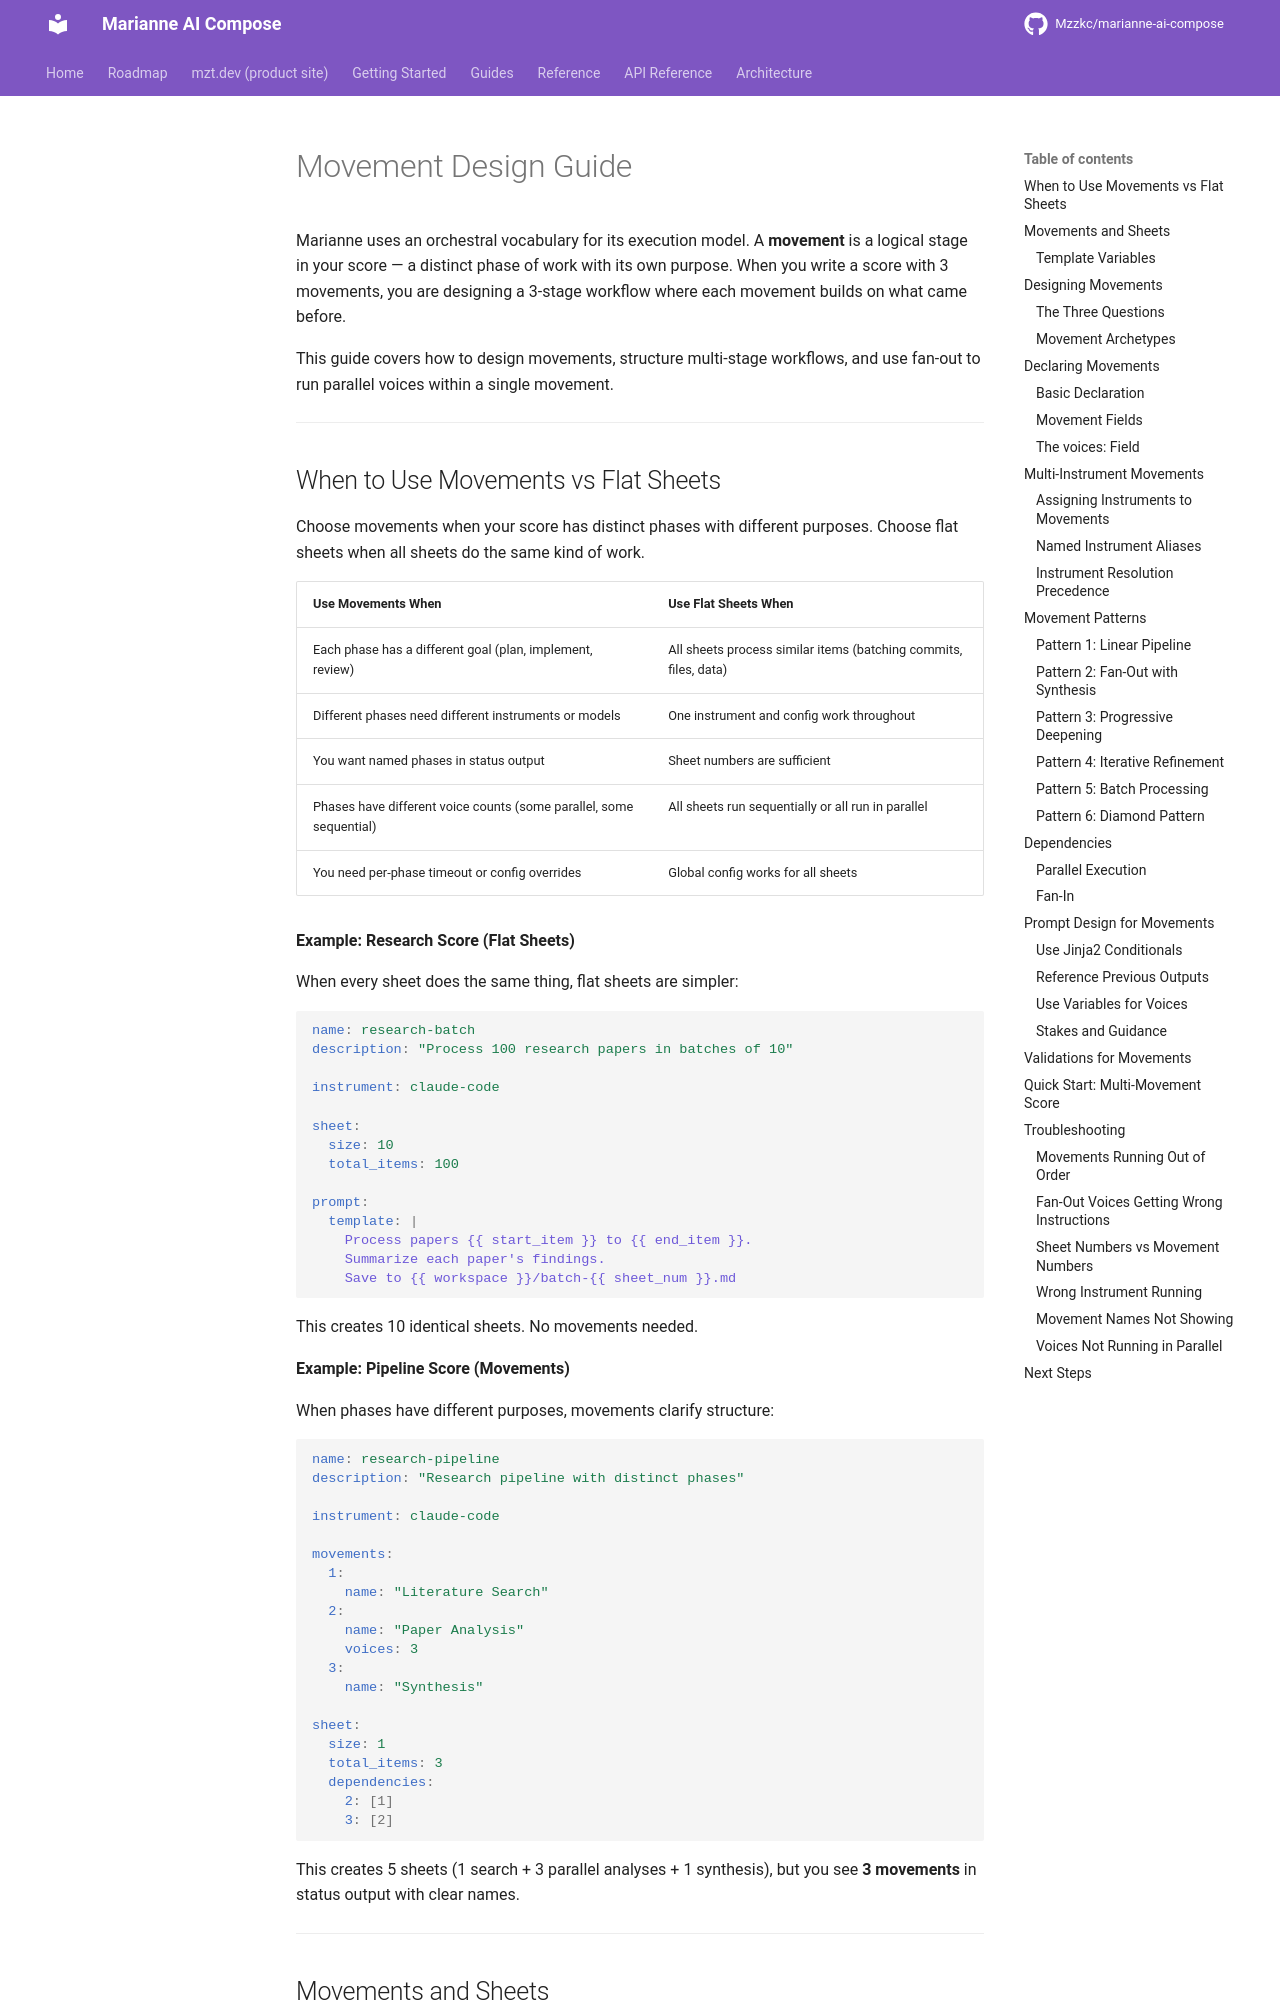

repository: Mzzkc/marianne-ai-compose · page: movement-design-guide/index.html · generator: mkdocs

# Movement Design Guide

Marianne uses an orchestral vocabulary for its execution model. A **movement**
is a logical stage in your score — a distinct phase of work with its own purpose.
When you write a score with 3 movements, you are designing a 3-stage workflow
where each movement builds on what came before.

This guide covers how to design movements, structure multi-stage workflows, and
use fan-out to run parallel voices within a single movement.

---

## When to Use Movements vs Flat Sheets

Choose movements when your score has distinct phases with different purposes.
Choose flat sheets when all sheets do the same kind of work.

| Use Movements When | Use Flat Sheets When |
|-------------------|---------------------|
| Each phase has a different goal (plan, implement, review) | All sheets process similar items (batching commits, files, data) |
| Different phases need different instruments or models | One instrument and config work throughout |
| You want named phases in status output | Sheet numbers are sufficient |
| Phases have different voice counts (some parallel, some sequential) | All sheets run sequentially or all run in parallel |
| You need per-phase timeout or config overrides | Global config works for all sheets |

**Example: Research Score (Flat Sheets)**

When every sheet does the same thing, flat sheets are simpler:

```yaml
name: research-batch
description: "Process 100 research papers in batches of 10"

instrument: claude-code

sheet:
  size: 10
  total_items: 100

prompt:
  template: |
    Process papers {{ start_item }} to {{ end_item }}.
    Summarize each paper's findings.
    Save to {{ workspace }}/batch-{{ sheet_num }}.md
```

This creates 10 identical sheets. No movements needed.

**Example: Pipeline Score (Movements)**

When phases have different purposes, movements clarify structure:

```yaml
name: research-pipeline
description: "Research pipeline with distinct phases"

instrument: claude-code

movements:
  1:
    name: "Literature Search"
  2:
    name: "Paper Analysis"
    voices: 3
  3:
    name: "Synthesis"

sheet:
  size: 1
  total_items: 3
  dependencies:
    2: [1]
    3: [2]
```

This creates 5 sheets (1 search + 3 parallel analyses + 1 synthesis), but you
see **3 movements** in status output with clear names.

---
